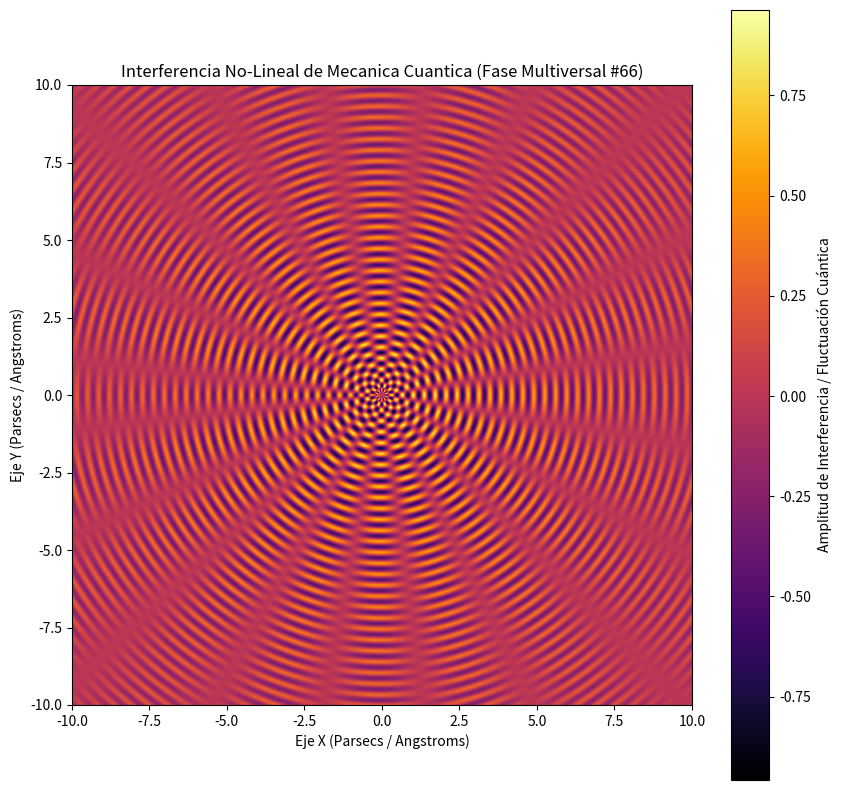

Write Python code to recreate this figure.
%matplotlib inline
# Simulación Multiversal: Mecanica Cuantica - Variante 66
import numpy as np
import matplotlib.pyplot as plt

# Parámetros Físicos No-Lineales
omega_1 = 17.759
omega_2 = 9.848
lambda_decay = 0.125
phase_shift = 2.394

x = np.linspace(-10, 10, 800)
y = np.linspace(-10, 10, 800)
X, Y = np.meshgrid(x, y)

# Dinámica de Fluidos / Campos Tensor-Escalares (Fase Multiversal)
R = np.sqrt(X**2 + Y**2) + 1e-5
Z = (np.sin(omega_1 * R + phase_shift) * np.cos(omega_2 * np.arctan2(Y, X))) * np.exp(-lambda_decay * R)

plt.figure(figsize=(10, 10))
plt.imshow(Z, cmap='inferno', extent=[-10, 10, -10, 10], origin='lower')
plt.colorbar(label='Amplitud de Interferencia / Fluctuación Cuántica')
plt.title(r'Interferencia No-Lineal de Mecanica Cuantica (Fase Multiversal #66)')
plt.xlabel('Eje X (Parsecs / Angstroms)')
plt.ylabel('Eje Y (Parsecs / Angstroms)')
plt.show()
